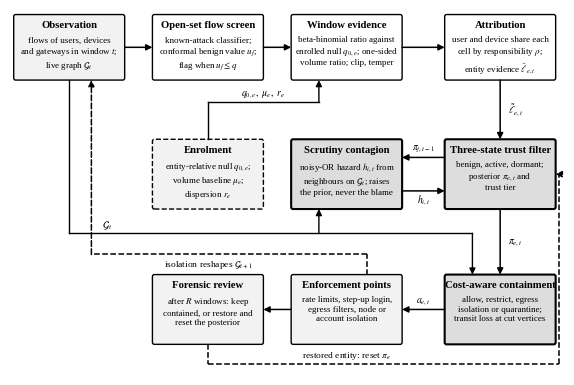

The script that saved this image: (Note: this script raises an exception after producing the figure.)
"""Fig. 1 (framework) and Fig. 2 (three-state trust filter with contagion hazard), grayscale."""
import os
import matplotlib
matplotlib.use('Agg')
import matplotlib.pyplot as plt
from matplotlib.patches import FancyBboxPatch, FancyArrowPatch, Circle

FIG = os.environ.get('SCOUT_FIGURES', 'figures')
plt.rcParams.update({'font.family': 'serif', 'font.serif': ['Liberation Serif', 'Times New Roman'], 'mathtext.fontset': 'stix'})


class Box:
    def __init__(self, ax, x, y, w, h, title, body='', fill='#FFFFFF', lw=1.0, ls='-', tsize=7.7, bsize=6.5, bold=True):
        self.x, self.y, self.w, self.h = x, y, w, h
        ax.add_patch(FancyBboxPatch((x - w / 2, y - h / 2), w, h, boxstyle='round,pad=0.0,rounding_size=0.05',
                                    fc=fill, ec='black', lw=lw, ls=ls, zorder=2))
        if body:
            ax.text(x, y + h / 2 - 0.14, title, ha='center', va='top', fontsize=tsize, weight='bold' if bold else 'normal', zorder=3)
            ax.text(x, y + h / 2 - 0.50, body, ha='center', va='top', fontsize=bsize, zorder=3, linespacing=1.25)
        else:
            ax.text(x, y, title, ha='center', va='center', fontsize=tsize, weight='bold' if bold else 'normal', zorder=3)

    def side(self, s, f=0.5):
        x, y, w, h = self.x, self.y, self.w, self.h
        return {'l': (x - w / 2, y - h / 2 + f * h), 'r': (x + w / 2, y - h / 2 + f * h),
                't': (x - w / 2 + f * w, y + h / 2), 'b': (x - w / 2 + f * w, y - h / 2)}[s]


def arrow(ax, p, q, ls='-', lw=1.1, rad=0.0, label=None, lpos=0.5, loff=(0, 0.12), lsize=7.0, head=9):
    a = FancyArrowPatch(p, q, arrowstyle='-|>', mutation_scale=head, lw=lw, ls=ls, color='black',
                        connectionstyle=f'arc3,rad={rad}', zorder=4, shrinkA=0, shrinkB=0)
    ax.add_patch(a)
    if label:
        x = p[0] + lpos * (q[0] - p[0]) + loff[0]; y = p[1] + lpos * (q[1] - p[1]) + loff[1]
        ax.text(x, y, label, ha='center', va='center', fontsize=lsize, zorder=5,
                bbox=dict(fc='white', ec='none', pad=0.6))


def poly(ax, pts, ls='-', lw=1.1, label=None, lxy=None, lsize=7.0):
    xs, ys = zip(*pts)
    ax.plot(xs[:-1], ys[:-1], color='black', lw=lw, ls=ls, zorder=4, solid_capstyle='butt')
    arrow(ax, pts[-2], pts[-1], ls=ls, lw=lw)
    if label:
        ax.text(lxy[0], lxy[1], label, ha='center', va='center', fontsize=lsize, zorder=5, bbox=dict(fc='white', ec='none', pad=0.6))


def fig1():
    fig, ax = plt.subplots(figsize=(7.16, 4.75)); ax.set_xlim(0, 15.0); ax.set_ylim(0.1, 8.75); ax.axis('off')
    G1, G2, G3 = '#F2F2F2', '#DDDDDD', '#FFFFFF'
    c1, c2, c3, c4 = 1.6, 5.35, 9.1, 13.25; w = 3.0; y1, y2, y3 = 7.85, 4.85, 1.65; h1, h = 1.55, 1.65
    src = Box(ax, c1, y1, w, h1, 'Observation', 'flows of users, devices\nand gateways in window $t$;\nlive graph $\\mathcal{G}_t$', G1)
    scr = Box(ax, c2, y1, w, h1, 'Open-set flow screen', 'known-attack classifier;\nconformal benign value $u_f$;\nflag when $u_f\\leq q$', G3)
    evd = Box(ax, c3, y1, w, h1, 'Window evidence', 'beta-binomial ratio against\nenrolled null $q_{0,e}$; one-sided\nvolume ratio; clip, temper', G3)
    att = Box(ax, c4, y1, w, h1, 'Attribution', 'user and device share each\ncell by responsibility $\\rho$;\nentity evidence $\\tilde{\\ell}_{e,t}$', G3)
    enr = Box(ax, c2, y2, w, h, 'Enrolment', 'entity-relative null $q_{0,e}$;\nvolume baseline $\\mu_e$;\ndispersion $r_e$', G1, ls='--')
    hz = Box(ax, c3, y2, w, h, 'Scrutiny contagion', 'noisy-OR hazard $h_{i,t}$ from\nneighbours on $\\mathcal{G}_t$; raises\nthe prior, never the blame', G2, lw=1.5)
    flt = Box(ax, c4, y2, w, h, 'Three-state trust filter', 'benign, active, dormant;\nposterior $\\pi_{e,t}$ and\ntrust tier', G2, lw=1.5)
    rev = Box(ax, c2, y3, w, h, 'Forensic review', 'after $R$ windows: keep\ncontained, or restore and\nreset the posterior', G1)
    enf = Box(ax, c3, y3, w, h, 'Enforcement points', 'rate limits, step-up login,\negress filters, node or\naccount isolation', G1)
    pol = Box(ax, c4, y3, w, h, 'Cost-aware containment', 'allow, restrict, egress\nisolation or quarantine;\ntransit loss at cut vertices', G2, lw=1.5)
    # forward path
    arrow(ax, src.side('r'), scr.side('l'))
    arrow(ax, scr.side('r'), evd.side('l'))
    arrow(ax, evd.side('r'), att.side('l'))
    arrow(ax, att.side('b'), flt.side('t'), label='$\\tilde{\\ell}_{e,t}$', loff=(0.42, 0))
    arrow(ax, flt.side('b'), pol.side('t'), label='$\\pi_{e,t}$', loff=(0.42, 0))
    arrow(ax, pol.side('l'), enf.side('r'), label='$a_{e,t}$', loff=(0, 0.2))
    arrow(ax, enf.side('l'), rev.side('r'))
    # contagion loop between filter and hazard
    arrow(ax, flt.side('l', 0.74), hz.side('r', 0.74), label='$\\pi_{j,t-1}$', loff=(0, 0.2))
    arrow(ax, hz.side('r', 0.26), flt.side('l', 0.26), label='$h_{i,t}$', loff=(0, -0.2))
    # enrolment feeds the evidence layer
    yb = 6.55; xe = c3 - 0.75
    ax.plot([enr.x, enr.x], [enr.y + h / 2, yb], color='black', lw=1.0, zorder=4)
    ax.plot([enr.x, xe], [yb, yb], color='black', lw=1.0, zorder=4)
    arrow(ax, (xe, yb), (xe, evd.y - h1 / 2), lw=1.0)
    ax.text(0.5 * (enr.x + xe), yb + 0.08, '$q_{0,e},\\ \\mu_e,\\ r_e$', ha='center', va='bottom', fontsize=7.0)
    # live topology to contagion and containment
    yg = 3.45; xh = c3 - 0.75; xp = c4 - 0.75
    ax.plot([src.x, src.x], [src.y - h1 / 2, yg], color='black', lw=1.0, zorder=4)
    ax.plot([src.x, xp], [yg, yg], color='black', lw=1.0, zorder=4)
    arrow(ax, (xh, yg), (xh, hz.y - h / 2), lw=1.0)
    arrow(ax, (xp, yg), (xp, pol.y + h / 2), lw=1.0)
    ax.text(src.x + 0.9, yg + 0.06, '$\\mathcal{G}_t$', ha='left', va='bottom', fontsize=7.4)
    # dashed reverse paths
    yd = 2.95; xs = src.x + 0.6
    ax.plot([enf.x + 0.55, enf.x + 0.55], [enf.y + h / 2, yd], color='black', lw=1.1, ls='--', zorder=4)
    ax.plot([enf.x + 0.55, xs], [yd, yd], color='black', lw=1.1, ls='--', zorder=4)
    arrow(ax, (xs, yd), (xs, src.y - h1 / 2), ls='--', lw=1.1)
    ax.text(c2, yd - 0.08, 'isolation reshapes $\\mathcal{G}_{t+1}$', ha='center', va='top', fontsize=6.8)
    yr = 0.35; xr = 14.85
    ax.plot([rev.x, rev.x], [rev.y - h / 2, yr], color='black', lw=1.1, ls='--', zorder=4)
    ax.plot([rev.x, xr], [yr, yr], color='black', lw=1.1, ls='--', zorder=4)
    ax.plot([xr, xr], [yr, flt.y], color='black', lw=1.1, ls='--', zorder=4)
    arrow(ax, (xr, flt.y), (flt.x + w / 2, flt.y), ls='--', lw=1.1)
    ax.text(c3, yr + 0.08, 'restored entity: reset $\\pi_e$', ha='center', va='bottom', fontsize=6.8)
    fig.savefig(f'{FIG}/fig1_framework.png', dpi=600, bbox_inches='tight', pad_inches=0.03); plt.close(fig)


def fig2():
    fig, ax = plt.subplots(figsize=(3.45, 2.75)); ax.set_xlim(0, 7.0); ax.set_ylim(0, 5.6); ax.axis('off')
    pos = {'B': (1.15, 3.6), 'A': (4.0, 3.6), 'D': (4.0, 0.95)}
    names = {'B': 'benign\n$z=\\mathrm{B}$', 'A': 'active\n$z=\\mathrm{A}$', 'D': 'dormant\n$z=\\mathrm{D}$'}
    fills = {'B': '#FFFFFF', 'A': '#D0D0D0', 'D': '#EDEDED'}
    R = 0.78
    for k, (x, y) in pos.items():
        ax.add_patch(Circle((x, y), R, fc=fills[k], ec='black', lw=1.2, zorder=2))
        ax.text(x, y, names[k], ha='center', va='center', fontsize=7.6, zorder=3)
    arrow(ax, (pos['B'][0] + R, pos['B'][1]), (pos['A'][0] - R, pos['A'][1]), label='$h_{i,t}$', loff=(0, 0.2), lsize=7.6)
    arrow(ax, (pos['A'][0] + 0.25, pos['A'][1] - R + 0.04), (pos['D'][0] + 0.25, pos['D'][1] + R - 0.04), label='$s$', loff=(0.25, 0), lsize=7.6)
    arrow(ax, (pos['D'][0] - 0.25, pos['D'][1] + R - 0.04), (pos['A'][0] - 0.25, pos['A'][1] - R + 0.04), label='$r$', loff=(-0.25, 0), lsize=7.6)
    for k, lab in (('B', '$1-h_{i,t}$'), ('A', '$1-s$')):
        x, y = pos[k]
        a = FancyArrowPatch((x - 0.35, y + R - 0.08), (x + 0.35, y + R - 0.08), arrowstyle='-|>', mutation_scale=8, lw=1.0,
                            connectionstyle='arc3,rad=-1.6', color='black', zorder=4)
        ax.add_patch(a); ax.text(x, y + R + 0.62, lab, ha='center', va='bottom', fontsize=7.4)
    x, y = pos['D']
    a = FancyArrowPatch((x + R - 0.08, y + 0.35), (x + R - 0.08, y - 0.35), arrowstyle='-|>', mutation_scale=8, lw=1.0,
                        connectionstyle='arc3,rad=-1.6', color='black', zorder=4)
    ax.add_patch(a); ax.text(x + R + 0.62, y, '$1-r$', ha='left', va='center', fontsize=7.4)
    ax.text(5.65, 3.6, 'emission\n$\\exp(\\tilde{\\ell}_{i,t})$', ha='left', va='center', fontsize=7.2)
    ax.text(1.15, 1.65, 'emission 1\n(B and D emit\nbenign-like flows)', ha='center', va='center', fontsize=7.0)
    ax.text(1.15, 5.45, '', fontsize=1)
    fig.savefig(f'{FIG}/fig2_filter.png', dpi=600, bbox_inches='tight', pad_inches=0.03); plt.close(fig)


if __name__ == '__main__':
    fig1(); fig2()
